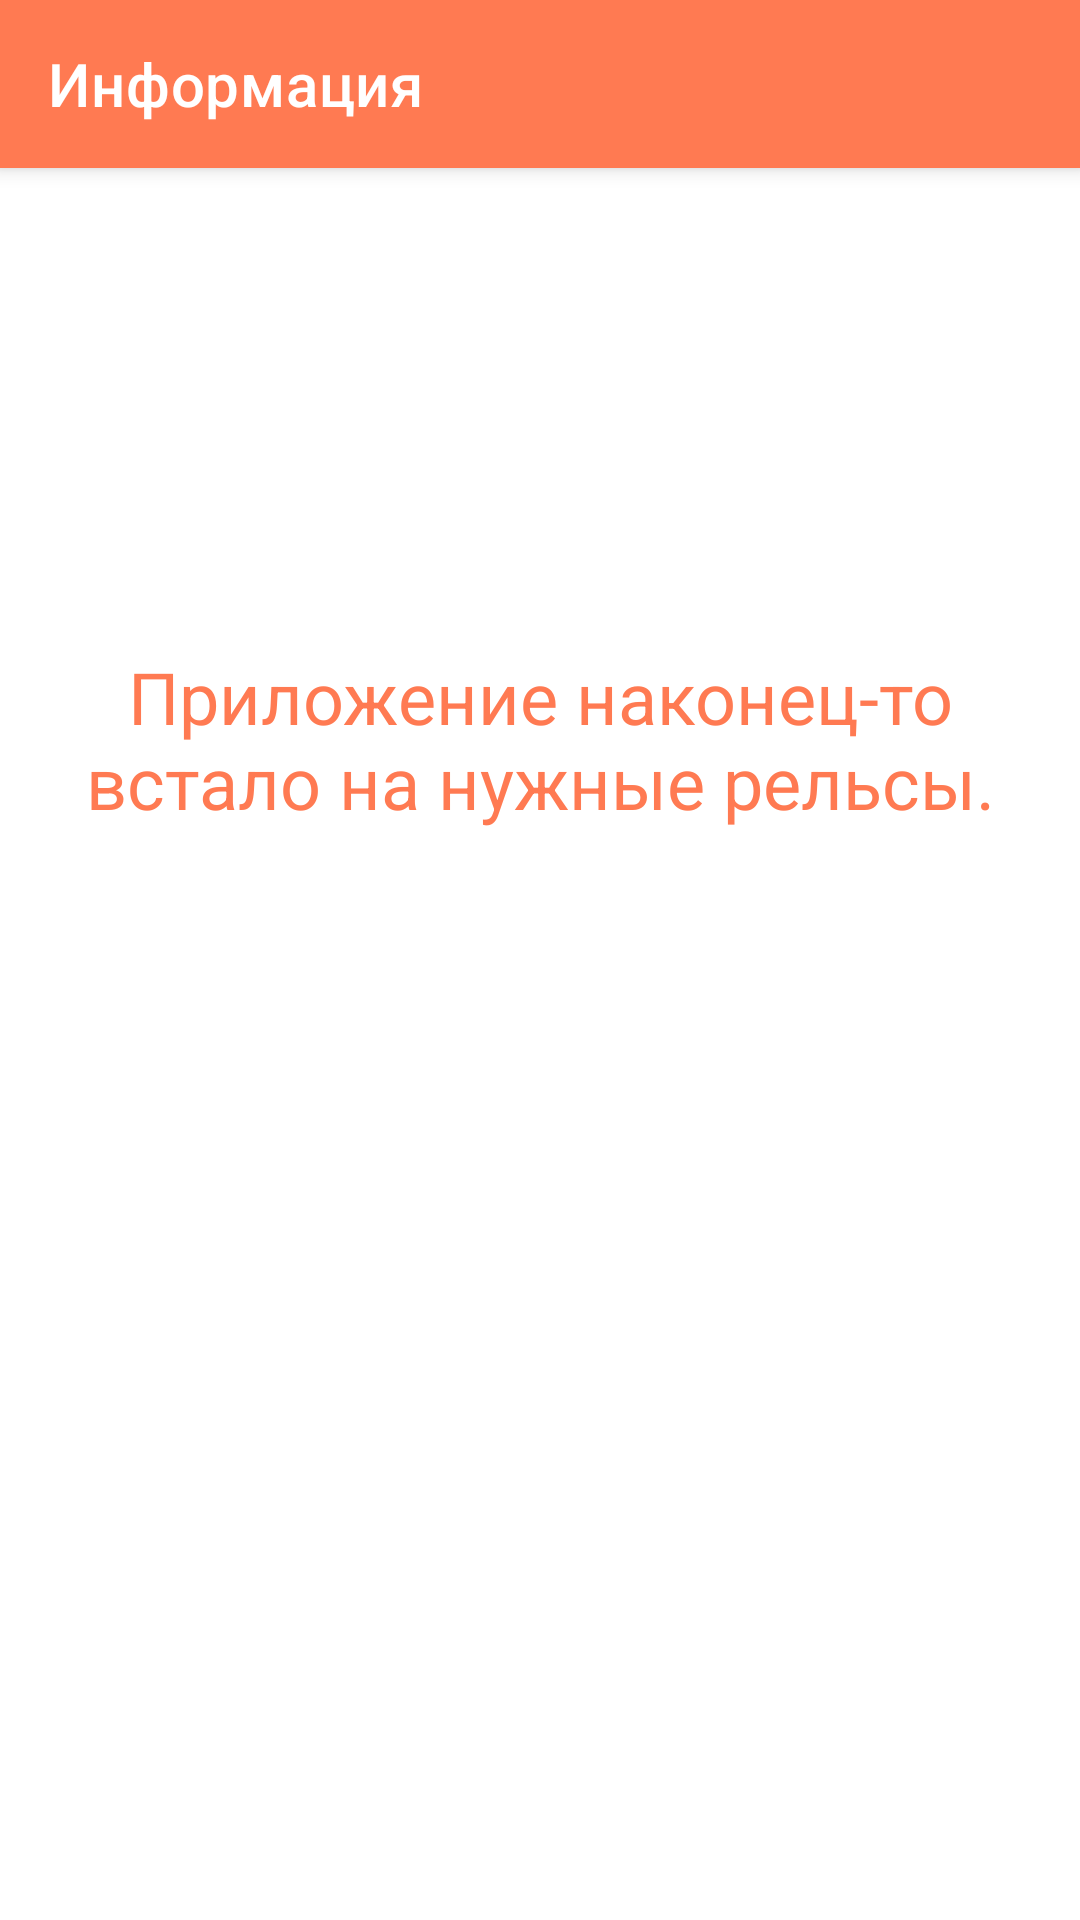

Android layout source for this screen:
<!-- AndroidManifest.xml: application theme Theme.Notes -->
<!-- res/layout/fragment_info.xml -->
<?xml version="1.0" encoding="utf-8"?>
<androidx.coordinatorlayout.widget.CoordinatorLayout xmlns:android="http://schemas.android.com/apk/res/android"
    xmlns:app="http://schemas.android.com/apk/res-auto"
    android:layout_width="match_parent"
    android:layout_height="match_parent">

    <com.google.android.material.appbar.AppBarLayout
        android:layout_width="match_parent"
        android:layout_height="wrap_content">

        <com.google.android.material.appbar.MaterialToolbar
            android:id="@+id/material_tool_bar"
            android:layout_width="match_parent"
            android:layout_height="wrap_content"
            app:title="@string/notes_info"
            app:titleTextColor="@color/white"/>

    </com.google.android.material.appbar.AppBarLayout>

    <TextView
        android:id="@+id/text_view_about"
        android:layout_width="match_parent"
        android:layout_height="wrap_content"
        android:clickable="false"
        android:gravity="center"
        android:layout_marginTop="200dp"
        android:padding="@dimen/standart_margin"
        android:text="@string/about_program"
        android:textColor="@color/orange"
        android:textSize="24sp"/>


</androidx.coordinatorlayout.widget.CoordinatorLayout>
<!-- resources referenced by this layout -->
<resources>
  <color name="orange">#FF7A52</color>
  <color name="white">#FFFFFFFF</color>
  <dimen name="standart_margin">16dp</dimen>
  <string name="about_program">Приложение наконец-то встало на нужные рельсы.</string>
  <string name="notes_info">Информация</string>
  <style name="Theme.Notes" parent="Theme.MaterialComponents.DayNight.NoActionBar">
          
          <item name="colorPrimary">#FF7A52</item>
          <item name="colorPrimaryVariant">#FF541F</item>
          <item name="colorOnPrimary">@color/white</item>
          
          <item name="colorSecondary">@color/teal_200</item>
          <item name="colorSecondaryVariant">@color/teal_700</item>
          <item name="colorOnSecondary">@color/black</item>
          
          <item name="android:statusBarColor" tools:targetApi="l">?attr/colorPrimaryVariant</item>
          
          <item name="actionOverflowButtonStyle">@style/actionOverflowButtonStyle</item>
          <item name="android:actionMenuTextColor">@color/white</item>
          <item name="drawerArrowStyle">@color/white</item>
  
      </style>
  <color name="teal_200">#FF03DAC5</color>
  <color name="teal_700">#FF018786</color>
  <color name="black">#FF000000</color>
  <style name="actionOverflowButtonStyle" parent="@style/Widget.AppCompat.ActionButton.Overflow">
          <item name="android:tint">@color/white</item>
      </style>
</resources>
